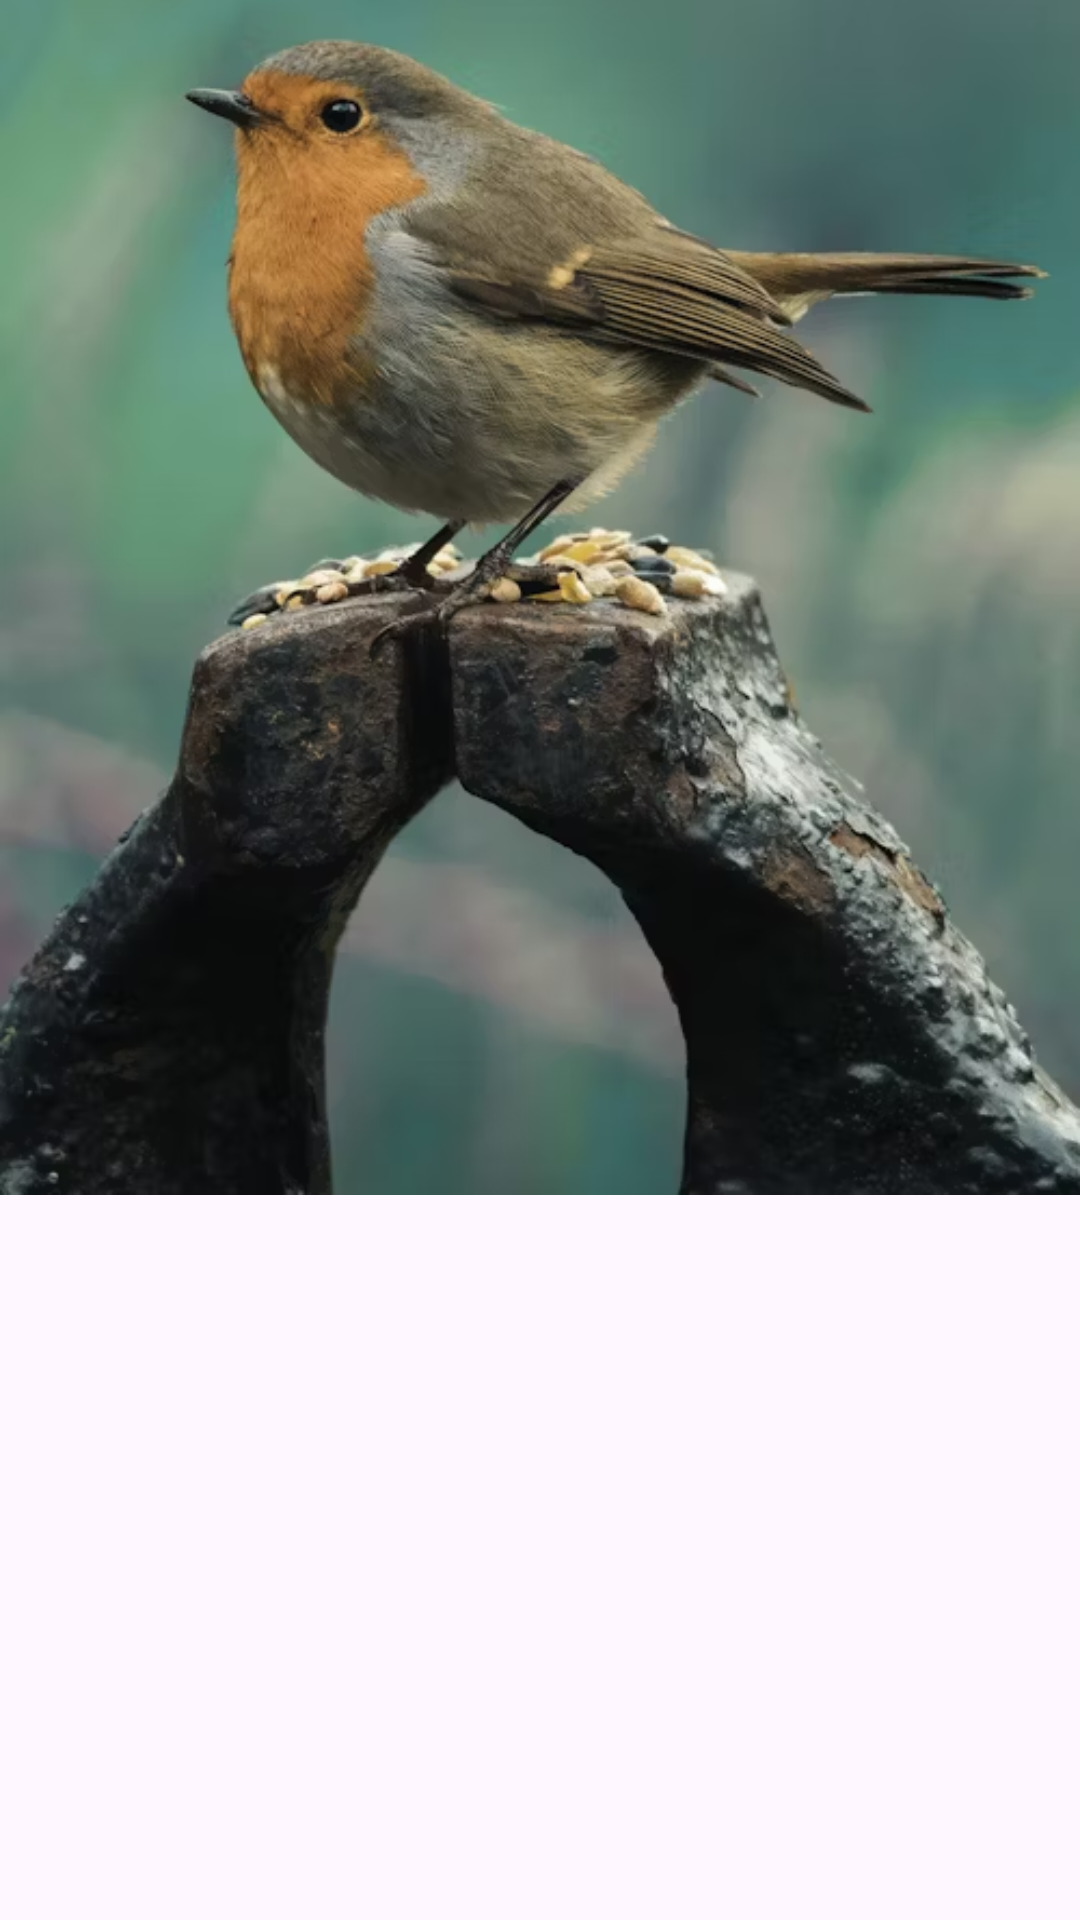

The Android layout XML behind this screen, and the referenced resources:
<!-- AndroidManifest.xml: application theme Theme.MyBirds -->
<!-- res/layout/activity_fourth_bird.xml -->
<?xml version="1.0" encoding="utf-8"?>
<androidx.constraintlayout.widget.ConstraintLayout xmlns:android="http://schemas.android.com/apk/res/android"
    xmlns:app="http://schemas.android.com/apk/res-auto"
    xmlns:tools="http://schemas.android.com/tools"
    android:id="@+id/birdFive"
    android:layout_width="match_parent"
    android:layout_height="match_parent"
    tools:context=".FourthBirdActivity">

    <ImageView
        android:id="@+id/imageView"
        android:layout_width="wrap_content"
        android:layout_height="wrap_content"
        android:scaleType="fitCenter"
        app:layout_constraintBottom_toTopOf="@+id/guideline2"
        app:srcCompat="@drawable/greybird"
        tools:layout_editor_absoluteX="0dp" />

    <androidx.constraintlayout.widget.Guideline
        android:id="@+id/guideline2"
        android:layout_width="wrap_content"
        android:layout_height="wrap_content"
        android:orientation="horizontal"
        app:layout_constraintGuide_percent="0.7" />
</androidx.constraintlayout.widget.ConstraintLayout>
<!-- resources referenced by this layout -->
<resources>
  <!-- drawable greybird: png bitmap (drawable, 332806 bytes) -->
  <style name="Theme.MyBirds" parent="Base.Theme.MyBirds" />
  <style name="Base.Theme.MyBirds" parent="Theme.Material3.DayNight.NoActionBar">
          
          
      </style>
</resources>
